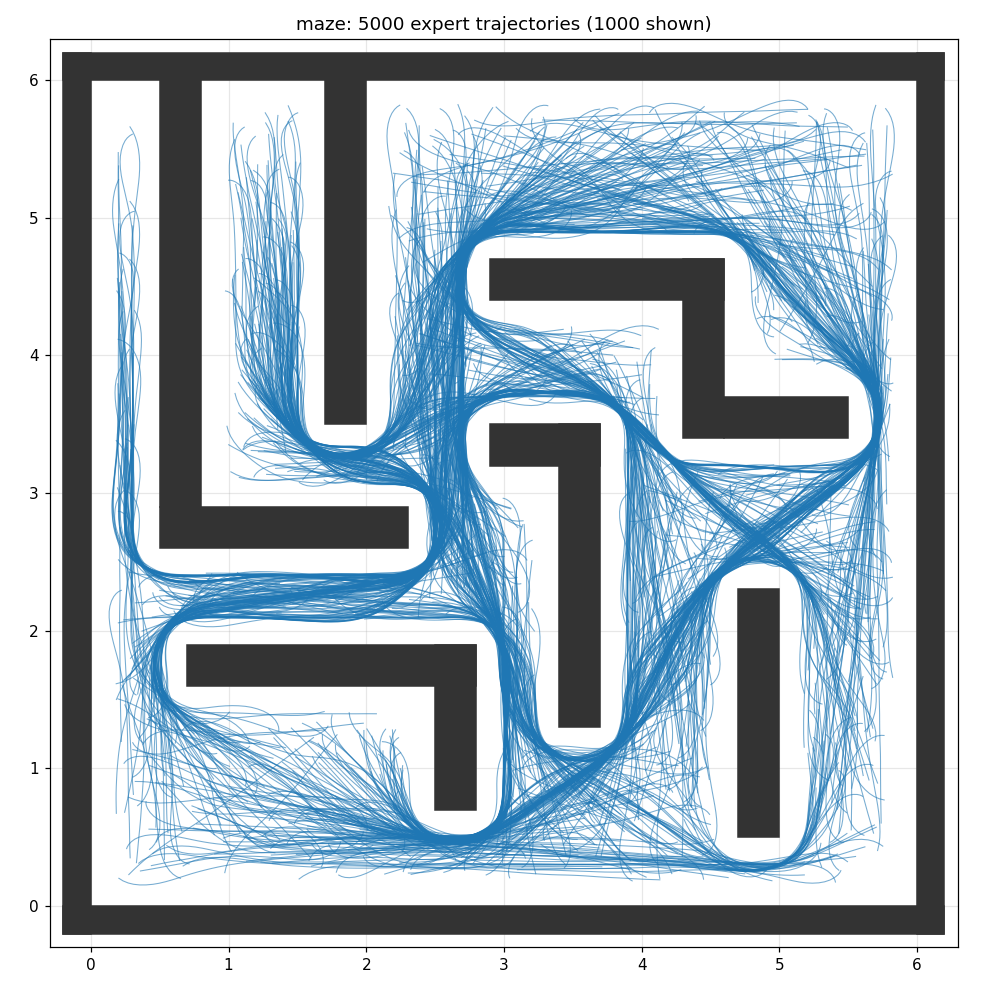

Source data for this figure (header and first rows):
traj_id, t, step, x, y, theta, v, omega
0, 0.0000, 0, 1.697, 0.4019, -0.3389, 0.4117, 1.065
0, 0.1000, 1, 1.736, 0.3903, -0.2324, 0.479, 1.037
0, 0.2000, 2, 1.784, 0.3817, -0.1288, 0.4627, 0.9758
0, 0.3000, 3, 1.83, 0.378, -0.03118, 0.4585, 0.5495
0, 0.4000, 4, 1.876, 0.3779, 0.02377, 0.5, 0.515
0, 0.5000, 5, 1.925, 0.3803, 0.07527, 0.5, 0.4164
0, 0.6000, 6, 1.975, 0.3851, 0.1169, 0.484, 0.251
0, 0.7000, 7, 2.023, 0.3914, 0.142, 0.4765, 0.07701
0, 0.8000, 8, 2.07, 0.3983, 0.1497, 0.5, 0.215
0, 0.9000, 9, 2.12, 0.4063, 0.1712, 0.5, -0.006074
0, 1, 10, 2.169, 0.4148, 0.1706, 0.5, 0.003575
0, 1.1, 11, 2.218, 0.4233, 0.171, 0.5, -0.05053
0, 1.2, 12, 2.268, 0.4317, 0.1659, 0.4852, -0.007378
0, 1.3, 13, 2.315, 0.4397, 0.1652, 0.5, -0.05057
0, 1.4, 14, 2.365, 0.4478, 0.1601, 0.488, -0.2232
0, 1.5, 15, 2.413, 0.455, 0.1378, 0.4718, -0.01162
0, 1.6, 16, 2.46, 0.4615, 0.1366, 0.5, -0.09815
0, 1.7, 17, 2.509, 0.468, 0.1268, 0.4783, 0.009186
0, 1.8, 18, 2.557, 0.4741, 0.1277, 0.474, -0.1699
0, 1.9, 19, 2.604, 0.4797, 0.1107, 0.5, -0.08297
0, 2, 20, 2.654, 0.485, 0.1024, 0.4993, 0.4022
0, 2.1, 21, 2.703, 0.4912, 0.1427, 0.4847, 0.6547
0, 2.2, 22, 2.751, 0.4996, 0.2081, 0.4801, 0.8465
0, 2.3, 23, 2.797, 0.5115, 0.2928, 0.4491, 1.093
0, 2.4, 24, 2.84, 0.5268, 0.4021, 0.4574, 1.291
0, 2.5, 25, 2.88, 0.5474, 0.5312, 0.4492, 1.457
0, 2.6, 26, 2.917, 0.5728, 0.6769, 0.4368, 1.442
0, 2.7, 27, 2.949, 0.6026, 0.8211, 0.3942, 1.395
0, 2.8, 28, 2.974, 0.6332, 0.9606, 0.4184, 1.158
0, 2.9, 29, 2.996, 0.6688, 1.076, 0.4491, 1.139
0, 3, 30, 3.015, 0.7095, 1.19, 0.4323, 0.9892
0, 3.1, 31, 3.029, 0.7503, 1.289, 0.4682, 1.006
0, 3.2, 32, 3.04, 0.7959, 1.39, 0.5, 0.8093
0, 3.3, 33, 3.047, 0.8454, 1.471, 0.5, 0.8103
0, 3.4, 34, 3.05, 0.8953, 1.552, 0.5, 0.2574
0, 3.5, 35, 3.05, 0.9453, 1.578, 0.5, 0.4666
0, 3.6, 36, 3.048, 0.9952, 1.624, 0.5, 0.3403
0, 3.7, 37, 3.045, 1.045, 1.658, 0.5, 0.2191
0, 3.8, 38, 3.04, 1.095, 1.68, 0.4925, -0.1014
0, 3.9, 39, 3.035, 1.144, 1.67, 0.4976, -0.01297
0, 4, 40, 3.03, 1.193, 1.669, 0.5, -0.002303
0, 4.1, 41, 3.025, 1.243, 1.668, 0.5, -0.1017
0, 4.2, 42, 3.021, 1.293, 1.658, 0.4897, -0.03408
0, 4.3, 43, 3.016, 1.342, 1.655, 0.4701, -0.03277
0, 4.4, 44, 3.012, 1.389, 1.652, 0.4975, -0.2093
0, 4.5, 45, 3.009, 1.438, 1.631, 0.4518, -0.01843
0, 4.6, 46, 3.006, 1.483, 1.629, 0.4937, -0.1429
0, 4.7, 47, 3.004, 1.533, 1.615, 0.495, 0.1053
0, 4.8, 48, 3.001, 1.582, 1.625, 0.4984, -0.1153
0, 4.9, 49, 2.999, 1.632, 1.614, 0.4702, 0.1189
0, 5, 50, 2.997, 1.679, 1.625, 0.5, 0.2269
0, 5.1, 51, 2.993, 1.729, 1.648, 0.4983, 0.3484
0, 5.2, 52, 2.989, 1.778, 1.683, 0.5, 0.4147
0, 5.3, 53, 2.982, 1.828, 1.724, 0.49, 0.2709
0, 5.4, 54, 2.974, 1.876, 1.752, 0.5, 0.3088
0, 5.5, 55, 2.964, 1.925, 1.782, 0.4825, 0.5446
0, 5.6, 56, 2.953, 1.972, 1.837, 0.4673, 0.6067
0, 5.7, 57, 2.939, 2.017, 1.898, 0.4868, 0.4373
0, 5.8, 58, 2.922, 2.063, 1.941, 0.5, 0.3913
0, 5.9, 59, 2.903, 2.109, 1.98, 0.5, 0.4274
... 2,500 more rows
